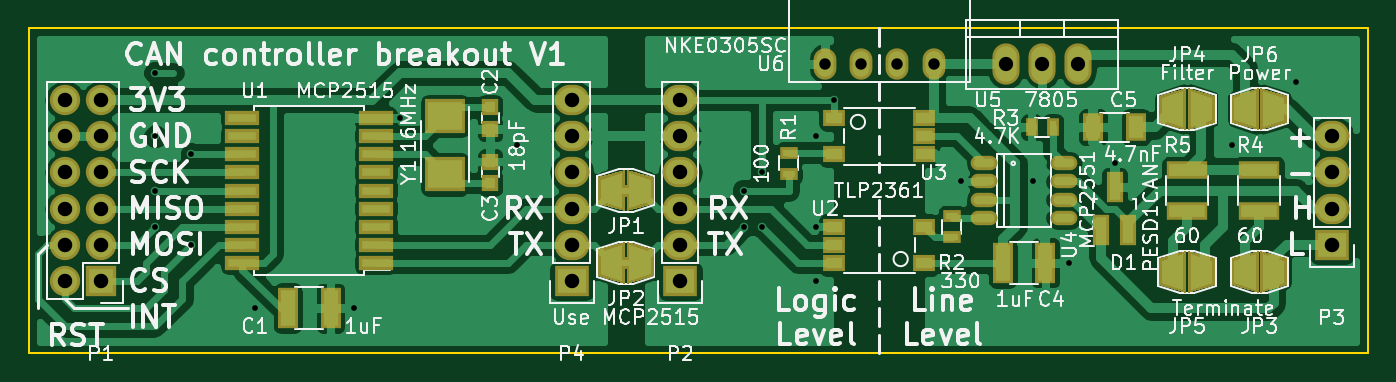
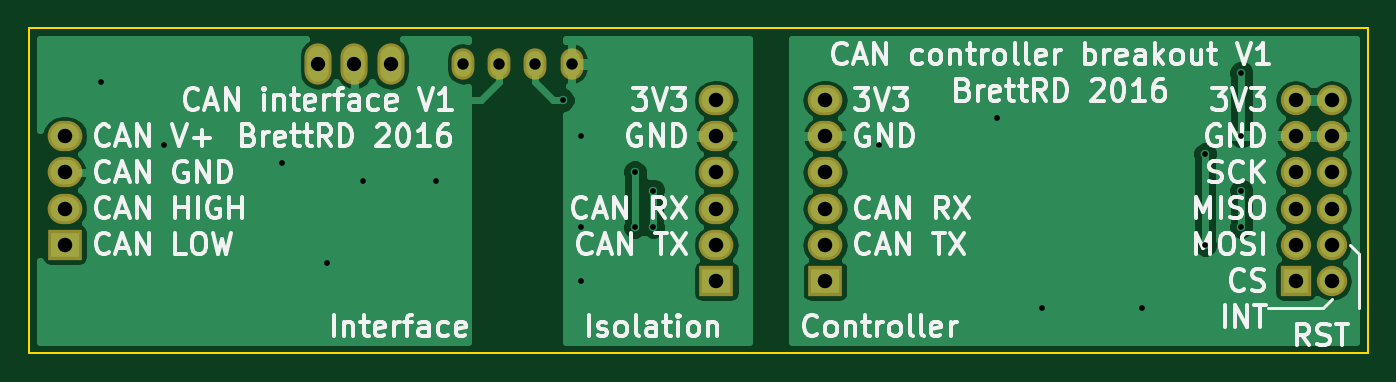
Circuit board: 8 layer files. Board 94.0 x 22.9 mm.
- bottom_copper: CANadapter-B.Cu.gbl (33936 bytes)
- bottom_mask: CANadapter-B.Mask.gbs (1410 bytes)
- bottom_silk: CANadapter-B.SilkS.gbo (44086 bytes)
- outline: CANadapter-Edge.Cuts.gm1 (525 bytes)
- top_copper: CANadapter-F.Cu.gtl (77851 bytes)
- top_mask: CANadapter-F.Mask.gts (5439 bytes)
- top_silk: CANadapter-F.SilkS.gto (80107 bytes)
- drill: CANadapter.drl (1142 bytes)

=== bottom_copper: CANadapter-B.Cu.gbl (33936 bytes, source omitted) ===
=== bottom_mask: CANadapter-B.Mask.gbs ===
G04 #@! TF.FileFunction,Soldermask,Bot*
%FSLAX46Y46*%
G04 Gerber Fmt 4.6, Leading zero omitted, Abs format (unit mm)*
G04 Created by KiCad (PCBNEW 4.0.2+e4-6225~38~ubuntu15.10.1-stable) date Do 16 Jun 2016 08:59:29 CEST*
%MOMM*%
G01*
G04 APERTURE LIST*
%ADD10C,0.100000*%
%ADD11R,2.127200X2.127200*%
%ADD12O,2.127200X2.127200*%
%ADD13R,2.432000X2.127200*%
%ADD14O,2.432000X2.127200*%
%ADD15O,1.901140X2.899360*%
%ADD16O,1.600000X2.200000*%
G04 APERTURE END LIST*
D10*
D11*
X91440000Y-111760000D03*
D12*
X88900000Y-111760000D03*
X91440000Y-109220000D03*
X88900000Y-109220000D03*
X91440000Y-106680000D03*
X88900000Y-106680000D03*
X91440000Y-104140000D03*
X88900000Y-104140000D03*
X91440000Y-101600000D03*
X88900000Y-101600000D03*
X91440000Y-99060000D03*
X88900000Y-99060000D03*
D13*
X132080000Y-111760000D03*
D14*
X132080000Y-109220000D03*
X132080000Y-106680000D03*
X132080000Y-104140000D03*
X132080000Y-101600000D03*
X132080000Y-99060000D03*
D13*
X177800000Y-109220000D03*
D14*
X177800000Y-106680000D03*
X177800000Y-104140000D03*
X177800000Y-101600000D03*
D15*
X157480000Y-96520000D03*
X154940000Y-96520000D03*
X160020000Y-96520000D03*
D13*
X124460000Y-111760000D03*
D14*
X124460000Y-109220000D03*
X124460000Y-106680000D03*
X124460000Y-104140000D03*
X124460000Y-101600000D03*
X124460000Y-99060000D03*
D16*
X142240000Y-96520000D03*
X144780000Y-96520000D03*
X147320000Y-96520000D03*
X149860000Y-96520000D03*
M02*

=== bottom_silk: CANadapter-B.SilkS.gbo (44086 bytes, source omitted) ===
=== outline: CANadapter-Edge.Cuts.gm1 ===
G04 #@! TF.FileFunction,Profile,NP*
%FSLAX46Y46*%
G04 Gerber Fmt 4.6, Leading zero omitted, Abs format (unit mm)*
G04 Created by KiCad (PCBNEW 4.0.2+e4-6225~38~ubuntu15.10.1-stable) date Do 16 Jun 2016 08:59:29 CEST*
%MOMM*%
G01*
G04 APERTURE LIST*
%ADD10C,0.100000*%
%ADD11C,0.150000*%
G04 APERTURE END LIST*
D10*
D11*
X86360000Y-116840000D02*
X180340000Y-116840000D01*
X86360000Y-93980000D02*
X180340000Y-93980000D01*
X86360000Y-93980000D02*
X86360000Y-116840000D01*
X180340000Y-93980000D02*
X180340000Y-116840000D01*
M02*

=== top_copper: CANadapter-F.Cu.gtl (77851 bytes, source omitted) ===
=== top_mask: CANadapter-F.Mask.gts ===
G04 #@! TF.FileFunction,Soldermask,Top*
%FSLAX46Y46*%
G04 Gerber Fmt 4.6, Leading zero omitted, Abs format (unit mm)*
G04 Created by KiCad (PCBNEW 4.0.2+e4-6225~38~ubuntu15.10.1-stable) date Do 16 Jun 2016 08:59:29 CEST*
%MOMM*%
G01*
G04 APERTURE LIST*
%ADD10C,0.100000*%
%ADD11O,1.873200X1.009600*%
%ADD12R,1.200100X2.200860*%
%ADD13R,2.127200X2.127200*%
%ADD14O,2.127200X2.127200*%
%ADD15R,2.432000X2.127200*%
%ADD16O,2.432000X2.127200*%
%ADD17R,2.400000X1.000000*%
%ADD18R,1.600000X1.200000*%
%ADD19R,1.300000X0.900000*%
%ADD20R,0.900000X1.300000*%
%ADD21R,2.900000X1.300000*%
%ADD22O,1.901140X2.899360*%
%ADD23R,2.800000X2.400000*%
%ADD24R,1.400000X2.900000*%
%ADD25R,1.150000X1.200000*%
%ADD26R,1.400000X2.000000*%
%ADD27O,1.600000X2.200000*%
%ADD28R,1.400000X0.900000*%
G04 APERTURE END LIST*
D10*
D11*
X153416000Y-103505000D03*
X153416000Y-104775000D03*
X153416000Y-106045000D03*
X153416000Y-107315000D03*
X159004000Y-107315000D03*
X159004000Y-106045000D03*
X159004000Y-104775000D03*
X159004000Y-103505000D03*
D12*
X161610000Y-108181140D03*
X163510000Y-108181140D03*
X162560000Y-105178860D03*
D13*
X91440000Y-111760000D03*
D14*
X88900000Y-111760000D03*
X91440000Y-109220000D03*
X88900000Y-109220000D03*
X91440000Y-106680000D03*
X88900000Y-106680000D03*
X91440000Y-104140000D03*
X88900000Y-104140000D03*
X91440000Y-101600000D03*
X88900000Y-101600000D03*
X91440000Y-99060000D03*
X88900000Y-99060000D03*
D15*
X132080000Y-111760000D03*
D16*
X132080000Y-109220000D03*
X132080000Y-106680000D03*
X132080000Y-104140000D03*
X132080000Y-101600000D03*
X132080000Y-99060000D03*
D15*
X177800000Y-109220000D03*
D16*
X177800000Y-106680000D03*
X177800000Y-104140000D03*
X177800000Y-101600000D03*
D17*
X110745000Y-110490000D03*
X110745000Y-109220000D03*
X110745000Y-107950000D03*
X110745000Y-106680000D03*
X110745000Y-105410000D03*
X110745000Y-104140000D03*
X110745000Y-102870000D03*
X110745000Y-101600000D03*
X110745000Y-100330000D03*
X101345000Y-100330000D03*
X101345000Y-101600000D03*
X101345000Y-102870000D03*
X101345000Y-104140000D03*
X101345000Y-105410000D03*
X101345000Y-106680000D03*
X101345000Y-107950000D03*
X101345000Y-109220000D03*
X101345000Y-110490000D03*
D18*
X149200000Y-110490000D03*
X149200000Y-107950000D03*
X142900000Y-107950000D03*
X142900000Y-109220000D03*
X142900000Y-110490000D03*
X142900000Y-100330000D03*
X142900000Y-102870000D03*
X149200000Y-102870000D03*
X149200000Y-101600000D03*
X149200000Y-100330000D03*
D10*
G36*
X170770000Y-112075000D02*
X170770000Y-110175000D01*
X172670000Y-109675000D01*
X172670000Y-112575000D01*
X170770000Y-112075000D01*
X170770000Y-112075000D01*
G37*
G36*
X172770000Y-112575000D02*
X172770000Y-109675000D01*
X174670000Y-110175000D01*
X174670000Y-112075000D01*
X172770000Y-112575000D01*
X172770000Y-112575000D01*
G37*
G36*
X169590000Y-98745000D02*
X169590000Y-100645000D01*
X167690000Y-101145000D01*
X167690000Y-98245000D01*
X169590000Y-98745000D01*
X169590000Y-98745000D01*
G37*
G36*
X167590000Y-98245000D02*
X167590000Y-101145000D01*
X165690000Y-100645000D01*
X165690000Y-98745000D01*
X167590000Y-98245000D01*
X167590000Y-98245000D01*
G37*
G36*
X169590000Y-110175000D02*
X169590000Y-112075000D01*
X167690000Y-112575000D01*
X167690000Y-109675000D01*
X169590000Y-110175000D01*
X169590000Y-110175000D01*
G37*
G36*
X167590000Y-109675000D02*
X167590000Y-112575000D01*
X165690000Y-112075000D01*
X165690000Y-110175000D01*
X167590000Y-109675000D01*
X167590000Y-109675000D01*
G37*
G36*
X174670000Y-98745000D02*
X174670000Y-100645000D01*
X172770000Y-101145000D01*
X172770000Y-98245000D01*
X174670000Y-98745000D01*
X174670000Y-98745000D01*
G37*
G36*
X172670000Y-98245000D02*
X172670000Y-101145000D01*
X170770000Y-100645000D01*
X170770000Y-98745000D01*
X172670000Y-98245000D01*
X172670000Y-98245000D01*
G37*
D19*
X139700000Y-102755000D03*
X139700000Y-104255000D03*
X151130000Y-107200000D03*
X151130000Y-108700000D03*
D20*
X156730000Y-100965000D03*
X158230000Y-100965000D03*
D21*
X172720000Y-103960000D03*
X172720000Y-106860000D03*
X167640000Y-103960000D03*
X167640000Y-106860000D03*
D22*
X157480000Y-96520000D03*
X154940000Y-96520000D03*
X160020000Y-96520000D03*
D23*
X115570000Y-100185000D03*
X115570000Y-104285000D03*
D24*
X107545000Y-113665000D03*
X104545000Y-113665000D03*
X157710000Y-110490000D03*
X154710000Y-110490000D03*
D25*
X118745000Y-101080000D03*
X118745000Y-99580000D03*
X118745000Y-103390000D03*
X118745000Y-104890000D03*
D15*
X124460000Y-111760000D03*
D16*
X124460000Y-109220000D03*
X124460000Y-106680000D03*
X124460000Y-104140000D03*
X124460000Y-101600000D03*
X124460000Y-99060000D03*
D26*
X161060000Y-100965000D03*
X164060000Y-100965000D03*
D27*
X142240000Y-96520000D03*
X144780000Y-96520000D03*
X147320000Y-96520000D03*
X149860000Y-96520000D03*
D10*
G36*
X126320000Y-106360000D02*
X126320000Y-104460000D01*
X128220000Y-103960000D01*
X128220000Y-106860000D01*
X126320000Y-106360000D01*
X126320000Y-106360000D01*
G37*
G36*
X128320000Y-106860000D02*
X128320000Y-103960000D01*
X130220000Y-104460000D01*
X130220000Y-106360000D01*
X128320000Y-106860000D01*
X128320000Y-106860000D01*
G37*
D28*
X128270000Y-105410000D03*
D10*
G36*
X126320000Y-111440000D02*
X126320000Y-109540000D01*
X128220000Y-109040000D01*
X128220000Y-111940000D01*
X126320000Y-111440000D01*
X126320000Y-111440000D01*
G37*
G36*
X128320000Y-111940000D02*
X128320000Y-109040000D01*
X130220000Y-109540000D01*
X130220000Y-111440000D01*
X128320000Y-111940000D01*
X128320000Y-111940000D01*
G37*
D28*
X128270000Y-110490000D03*
M02*

=== top_silk: CANadapter-F.SilkS.gto (80107 bytes, source omitted) ===
=== drill: CANadapter.drl ===
M48
;DRILL file {KiCad 4.0.2+e4-6225~38~ubuntu15.10.1-stable} date Do 16 Jun 2016 08:59:31 CEST
;FORMAT={-:-/ absolute / metric / decimal}
FMAT,2
METRIC,TZ
T1C0.400
T2C0.800
T3C1.001
T4C1.016
%
G90
G05
M71
T1
X95.25Y-97.155
X95.25Y-101.6
X95.25Y-105.41
X95.25Y-107.95
X97.79Y-102.87
X97.79Y-109.22
X102.235Y-113.665
X109.22Y-113.665
X112.395Y-100.33
X120.65Y-102.235
X136.525Y-105.41
X136.525Y-107.95
X137.795Y-104.14
X137.795Y-107.95
X141.605Y-101.6
X141.605Y-107.95
X141.605Y-111.76
X142.875Y-99.06
X151.765Y-104.775
X156.845Y-104.775
X159.385Y-110.49
X162.56Y-103.505
X170.815Y-102.235
X175.26Y-97.79
T2
X142.24Y-96.52
X144.78Y-96.52
X147.32Y-96.52
X149.86Y-96.52
T3
X154.94Y-96.52
X157.48Y-96.52
X160.02Y-96.52
T4
X88.9Y-99.06
X88.9Y-101.6
X88.9Y-104.14
X88.9Y-106.68
X88.9Y-109.22
X88.9Y-111.76
X91.44Y-99.06
X91.44Y-101.6
X91.44Y-104.14
X91.44Y-106.68
X91.44Y-109.22
X91.44Y-111.76
X124.46Y-99.06
X124.46Y-101.6
X124.46Y-104.14
X124.46Y-106.68
X124.46Y-109.22
X124.46Y-111.76
X132.08Y-99.06
X132.08Y-101.6
X132.08Y-104.14
X132.08Y-106.68
X132.08Y-109.22
X132.08Y-111.76
X177.8Y-101.6
X177.8Y-104.14
X177.8Y-106.68
X177.8Y-109.22
T0
M30

